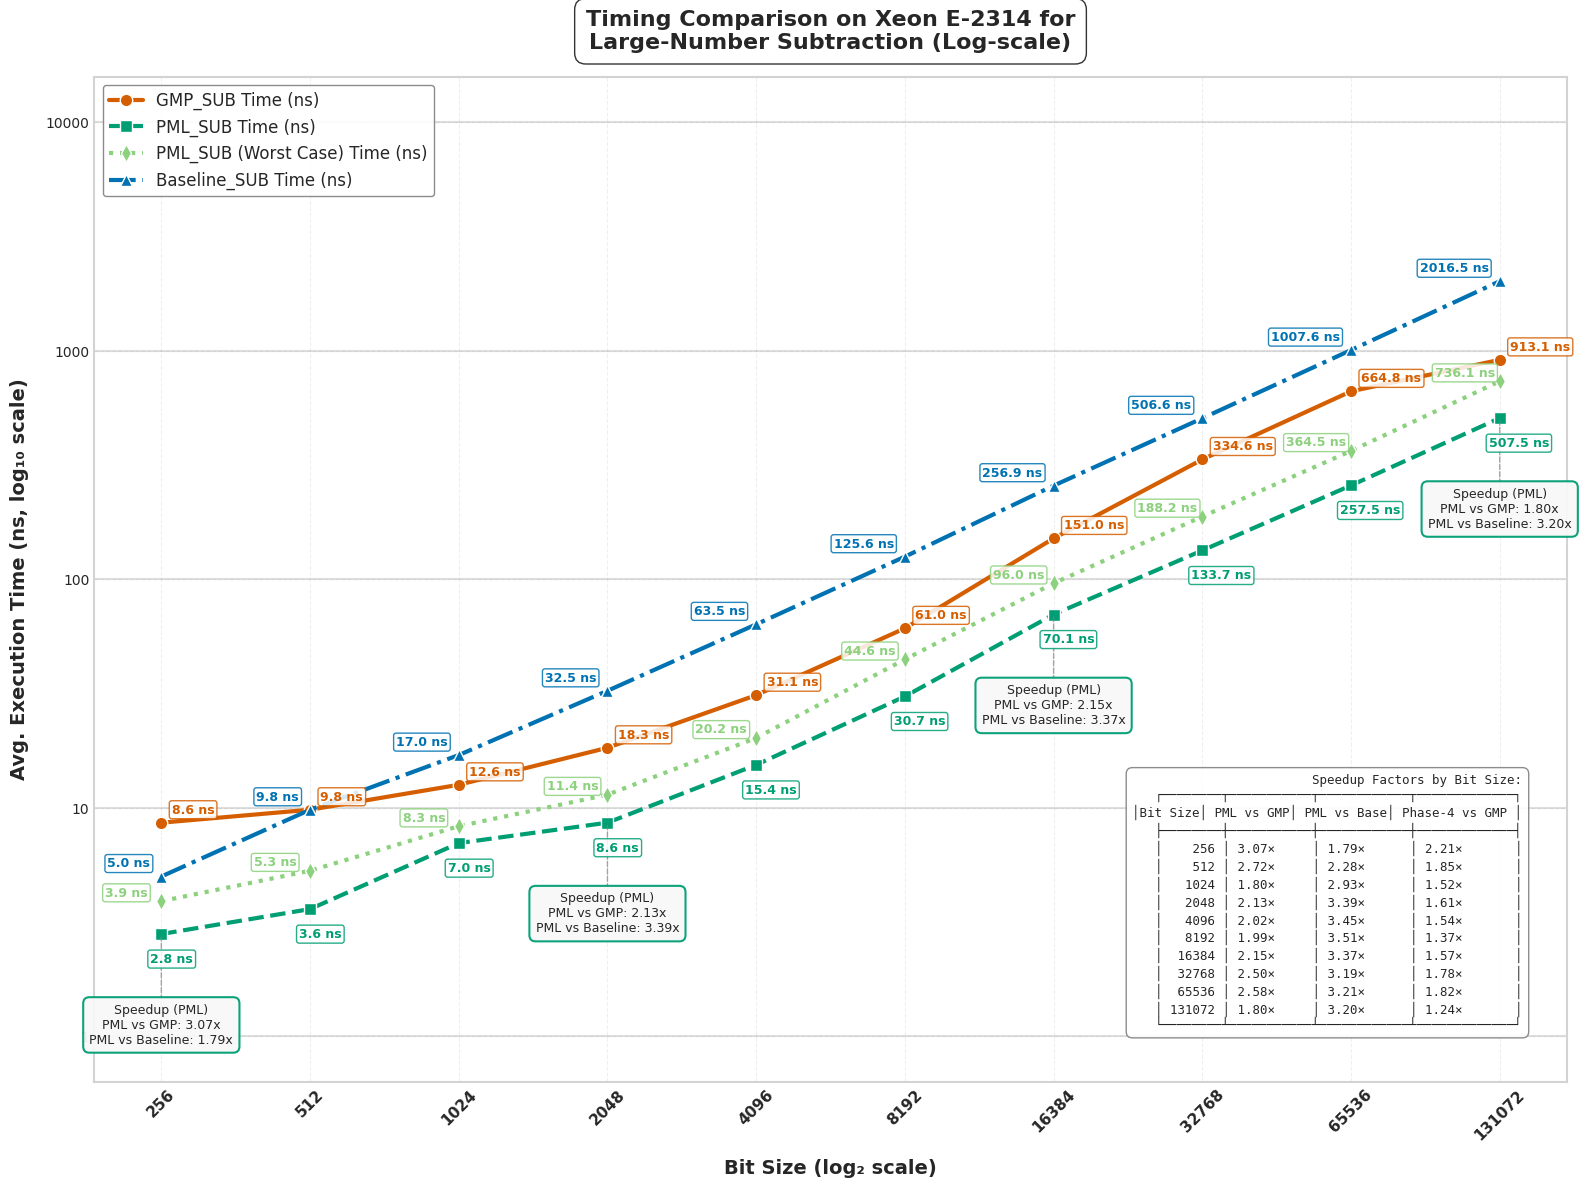

Here is the Python script that generated this plot:
import matplotlib.pyplot as plt
import numpy as np
import pandas as pd
from matplotlib import rcParams
from matplotlib.ticker import ScalarFormatter

# Apply professional styling
plt.style.use('seaborn-v0_8-whitegrid')
rcParams['font.family'] = 'sans-serif'
rcParams['font.sans-serif'] = ['Arial', 'DejaVu Sans', 'Liberation Sans', 'Bitstream Vera Sans', 'sans-serif']
data = {
    "Bit Size": [256, 512, 1024, 2048, 4096, 8192, 16384, 32768, 65536, 131072],
    "GMP_SUB Time (ns)": [8.6, 9.8, 12.6, 18.3, 31.1, 61.0, 151.0, 334.6, 664.8, 913.1],
    "PML_SUB Time (ns)": [2.8, 3.6, 7.0, 8.6, 15.4, 30.7, 70.1, 133.7, 257.5, 507.5],
    "PML_SUB (Worst Case) Time (ns)": [3.9, 5.3, 8.3, 11.4, 20.2, 44.6, 96.0, 188.2, 364.5, 736.1],
    "Baseline_SUB Time (ns)": [5.0, 9.8, 17.0, 32.5, 63.5, 125.6, 256.9, 506.6, 1007.6, 2016.5],
    "Speedup (PML_SUB vs GMP) Time": [3.07, 2.72, 1.80, 2.13, 2.02, 1.99, 2.15, 2.50, 2.58, 1.80],
    "Speedup (PML_SUB vs Baseline) Time": [1.79, 2.28, 2.93, 3.39, 3.45, 3.51, 3.37, 3.19, 3.21, 3.20],
    "Speedup (PML_SUB Phase-4 vs GMP) Time": [2.21, 1.85, 1.52, 1.61, 1.54, 1.37, 1.57, 1.78, 1.82, 1.24],
    "GMP_SUB Ops": [115978795, 102187113, 79311500, 54480050, 32076268, 16394385, 6622956, 2986496, 1505049, 1095606],
    "PML_SUB Ops": [349305404, 276797587, 149858622, 118186196, 64577524, 32534281, 14504626, 7500546, 3891773, 1974289],
    "PML_SUB (Worst Case) Ops": [254032141, 199540690, 123645713, 89998541, 49322015, 22651013, 10479692, 5343289, 2751417, 1355281],
    "Baseline_SUB Ops": [199172848, 103142572, 58465642, 30851921, 15765670, 7965960, 3879579, 1973103, 995678, 497444],
    "Speedup (PML_SUB vs GMP) Ops": [3.01, 2.71, 1.89, 2.17, 2.01, 1.98, 2.19, 2.51, 2.59, 1.80],
    "Speedup (PML_SUB vs Baseline) Ops": [1.64, 2.22, 2.81, 3.31, 3.42, 3.50, 3.38, 3.19, 3.20, 3.19],
    "Speedup (PML_SUB Phase-4 vs GMP) Ops": [2.19, 1.95, 1.56, 1.65, 1.54, 1.38, 1.58, 1.79, 1.83, 1.24]
}

df = pd.DataFrame(data)

# Enhanced color palette - color-blind friendly but more vibrant
gmp_color = "#D55E00"     # Red-orange
pml_color = "#009E73"     # Teal green
pml_phase4_color = "#8CD17D"  # Purple
baseline_color = "#0072B2" # Dark blue
speedup_gmp_color = "#0072B2" # Blue (GMP vs PML speedup)
speedup_baseline_color = "#56B4E9" # Light blue (Baseline vs PML speedup)
bg_color = "#FFFFFF"      # White

# --- Plot: Execution Time (Log-Log Scale) with enhanced visuals ---
fig1 = plt.figure(figsize=(16, 12), dpi=300)
fig1.patch.set_facecolor(bg_color)
ax1 = fig1.add_subplot(111)
ax1.set_facecolor(bg_color)

# Add subtle grid with lower alpha for cleaner look
ax1.grid(True, linestyle='--', alpha=0.3, color='#CCCCCC')

# Add decade lines for the y-axis to make log scale more obvious
y_decade_lines = [1, 10, 100, 1000, 10000]
for y in y_decade_lines:
    ax1.axhline(y=y, linestyle='-', alpha=0.25, color='gray', zorder=1)

# Plot lines with enhanced styling
gmp_line = ax1.plot(df["Bit Size"], df["GMP_SUB Time (ns)"], 
                   marker='o', linestyle='-', linewidth=3, markersize=9,
                   label="GMP_SUB Time (ns)", color=gmp_color, markeredgecolor='white', 
                   markeredgewidth=1, zorder=3)

pml_line = ax1.plot(df["Bit Size"], df["PML_SUB Time (ns)"], 
                   marker='s', linestyle='--', linewidth=3, markersize=9,
                   label="PML_SUB Time (ns)", color=pml_color, markeredgecolor='white', 
                   markeredgewidth=1, zorder=3)

# Add the new PML Phase-4 line
pml_phase4_line = ax1.plot(df["Bit Size"], df["PML_SUB (Worst Case) Time (ns)"], 
                          marker='d', linestyle=':', linewidth=3, markersize=9,
                          label="PML_SUB (Worst Case) Time (ns)", color=pml_phase4_color, markeredgecolor='white', 
                          markeredgewidth=1, zorder=3)

baseline_line = ax1.plot(df["Bit Size"], df["Baseline_SUB Time (ns)"], 
                       marker='^', linestyle='-.', linewidth=3, markersize=9,
                       label="Baseline_SUB Time (ns)", color=baseline_color, markeredgecolor='white', 
                       markeredgewidth=1, zorder=3)

# Instead of arrows, use a speedup callout box at strategic points
# We'll create callout boxes at select bit sizes to highlight speedups
selected_indices = [0, 3, 6, 9]  # First, middle, and last points

for i in selected_indices:
    bit_size = df["Bit Size"][i]
    pml_time = df["PML_SUB Time (ns)"][i]
    pml_phase4_time = df["PML_SUB (Worst Case) Time (ns)"][i]
    
    # Create a callout box at this bit size for regular PML
    # Position it below the lowest data point with some padding
    box_y = pml_time * 0.4  # Position below PML line
    
    # Format the speedup values for regular PML
    speedup_gmp = df["Speedup (PML_SUB vs GMP) Time"][i]
    speedup_baseline = df["Speedup (PML_SUB vs Baseline) Time"][i]
    
    # Create the callout text for regular PML
    callout_text = f"Speedup (PML)\nPML vs GMP: {speedup_gmp:.2f}x\nPML vs Baseline: {speedup_baseline:.2f}x"
    
    # Add a fancy box with the speedup information
    props = dict(boxstyle='round,pad=0.5', facecolor='#F8F8F8', alpha=0.95, 
                edgecolor=pml_color, linewidth=1.5)
    
    # Connect the box to the PML data point with a line
    ax1.annotate('', xy=(bit_size, pml_time), xytext=(bit_size, box_y),
                arrowprops=dict(arrowstyle='-', color='gray', linewidth=1, 
                               linestyle='--', alpha=0.7))
    
    # Add text box for regular PML
    ax1.text(bit_size, box_y, callout_text, 
            ha='center', va='center', fontsize=9, 
            bbox=props, zorder=5)


# Time annotations with increased separation - only at specific points
for i in range(0, len(df["Bit Size"]), 1):  # Annotate every other point
    bit_size = df["Bit Size"][i]
    
    # GMP time annotation
    ax1.text(bit_size * 1.05, df["GMP_SUB Time (ns)"][i] * 1.1,  
             f"{df['GMP_SUB Time (ns)'][i]:.1f} ns", 
             fontsize=9, ha='left', color=gmp_color, fontweight="bold", 
             bbox=dict(facecolor='white', alpha=0.85, edgecolor=gmp_color, 
                      boxstyle='round,pad=0.2'))
    
    # PML time annotation
    ax1.text(bit_size * 0.95, df["PML_SUB Time (ns)"][i] * 0.75,  
             f"{df['PML_SUB Time (ns)'][i]:.1f} ns", 
             fontsize=9, ha='left', color=pml_color, fontweight="bold", 
             bbox=dict(facecolor='white', alpha=0.85, edgecolor=pml_color, 
                      boxstyle='round,pad=0.2'))
    
    # PML Phase-4 time annotation (offset to avoid overlap)
    ax1.text(bit_size * 0.85, df["PML_SUB (Worst Case) Time (ns)"][i] * 1.05,  
             f"{df['PML_SUB (Worst Case) Time (ns)'][i]:.1f} ns", 
             fontsize=9, ha='center', color=pml_phase4_color, fontweight="bold", 
             bbox=dict(facecolor='white', alpha=0.85, edgecolor=pml_phase4_color, 
                      boxstyle='round,pad=0.2'))
    
    # Baseline time annotation
    ax1.text(bit_size * 0.95, df["Baseline_SUB Time (ns)"][i] * 1.1,  
             f"{df['Baseline_SUB Time (ns)'][i]:.1f} ns", 
             fontsize=9, ha='right', color=baseline_color, fontweight="bold", 
             bbox=dict(facecolor='white', alpha=0.85, edgecolor=baseline_color, 
                      boxstyle='round,pad=0.2'))

# Scale and label settings
ax1.set_xscale("log", base=2)
ax1.set_yscale("log", base=10)
ax1.set_xticks(df["Bit Size"])
ax1.set_xticklabels(df["Bit Size"], rotation=45, fontsize=11, fontweight="bold")

# Set y-axis ticks at decade marks
ax1.set_yticks([1, 10, 100, 1000, 10000])
formatter = ScalarFormatter()
formatter.set_scientific(False)
ax1.yaxis.set_major_formatter(formatter)

# Axis labels
ax1.set_xlabel("Bit Size (log₂ scale)", fontsize=14, fontweight="bold", labelpad=12)
ax1.set_ylabel("Avg. Execution Time (ns, log₁₀ scale)", fontsize=14, fontweight="bold", labelpad=12)

# Title
title = ax1.set_title("Timing Comparison on Xeon E-2314 for\nLarge-Number Subtraction (Log-scale)", 
                     fontsize=16, fontweight="bold", pad=20)
plt.setp(title, bbox=dict(facecolor=bg_color, edgecolor=None, alpha=0.8, 
                         pad=5, boxstyle='round,pad=0.5'))

# Enhanced legend for execution times
legend = ax1.legend(loc='upper left', fontsize=12, frameon=True, 
                   edgecolor='gray', fancybox=True, framealpha=0.9)

# Create a table-format string with the speedup data for all bit sizes
table_text = "Speedup Factors by Bit Size:\n"
table_text += "┌────────┬───────────┬────────────┬─────────────┐\n"
table_text += "│Bit Size│ PML vs GMP│ PML vs Base│ Phase-4 vs GMP │\n"
table_text += "├────────┼───────────┼────────────┼─────────────┤\n"

# Add each row of data
for i, bit_size in enumerate(df["Bit Size"]):
    gmp_speedup = df["Speedup (PML_SUB vs GMP) Time"][i]
    baseline_speedup = df["Speedup (PML_SUB vs Baseline) Time"][i]
    phase4_speedup = df["Speedup (PML_SUB Phase-4 vs GMP) Time"][i]
    
    # Format each row with proper alignment
    bit_size_str = f"{bit_size:6d}"
    gmp_speedup_str = f"{gmp_speedup:.2f}×"
    baseline_speedup_str = f"{baseline_speedup:.2f}×"
    phase4_speedup_str = f"{phase4_speedup:.2f}×"
    
    table_text += f"│ {bit_size_str} │ {gmp_speedup_str:9} │ {baseline_speedup_str:10} │ {phase4_speedup_str:11} │\n"

# Close the table
table_text += "└────────┴───────────┴────────────┴─────────────┘"

# Add explanation box with the data table
ax1.text(0.97, 0.05, table_text, 
         transform=ax1.transAxes, fontsize=9, fontfamily='monospace',
         bbox=dict(facecolor='white', alpha=0.9, edgecolor='gray', boxstyle='round,pad=0.5'),
         ha='right', va='bottom')
# Add a subtle border to the figure
for spine in ax1.spines.values():
    spine.set_edgecolor('lightgray')
    spine.set_linewidth(1.5)

plt.tight_layout(pad=1)
plt.savefig("cpu1_execution_time_sub.svg", dpi=300, bbox_inches='tight', facecolor=bg_color)